Photos from the image-classification dataset "Pretraite" in the GitHub repository Angejules123/MULTIMODAL. Its 4 classes are: mild demented, moderate demented, non demented, very mild demented.

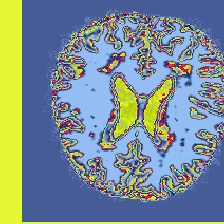
Label: very mild demented

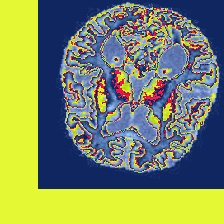
Label: mild demented

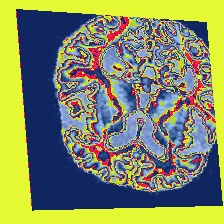
Label: non demented

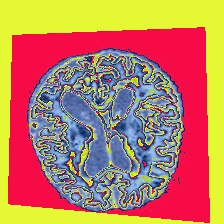
Label: mild demented

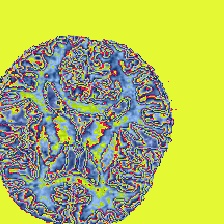
Label: non demented

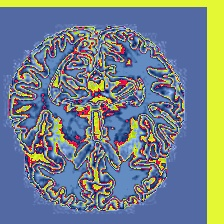
Label: very mild demented
